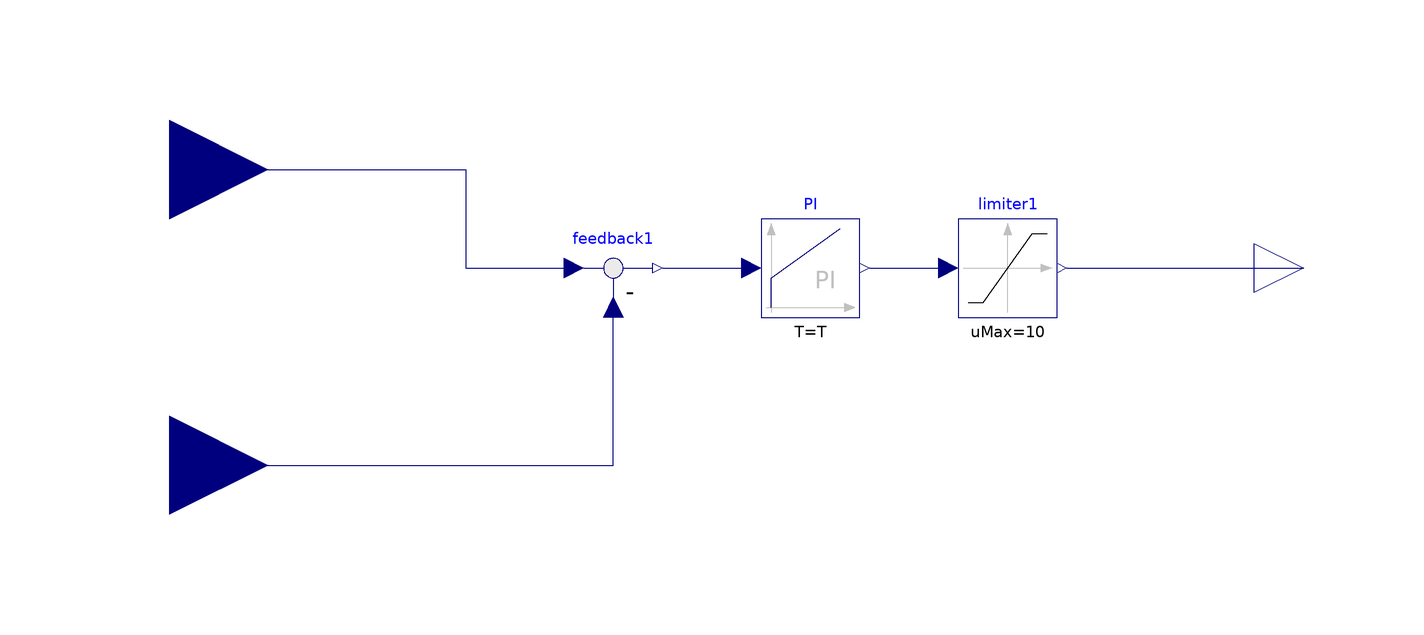

Above is the diagram view of the following Modelica model: its components placed by their Placement annotations and its connect equations drawn as lines.

model ControlStandAlone "PI control, implemented purely in Modelica (no RPC needed)"
  extends PIControlDemo.ControlPartial;
  Modelica.Blocks.Nonlinear.Limiter limiter1(limitsAtInit = true, uMax = 10, uMin = 0)  annotation(
    Placement(visible = true, transformation(origin = {50, 0}, extent = {{-10, -10}, {10, 10}}, rotation = 0)));
  Modelica.Blocks.Continuous.PI PI(T = T, initType = Modelica.Blocks.Types.Init.InitialState, k = k, x_start = 0)  annotation(
    Placement(visible = true, transformation(origin = {10, 0}, extent = {{-10, -10}, {10, 10}}, rotation = 0)));
  Modelica.Blocks.Math.Feedback feedback1 annotation(
    Placement(visible = true, transformation(origin = {-30, 0}, extent = {{-10, -10}, {10, 10}}, rotation = 0)));
equation
  connect(ym, feedback1.u2) annotation(
    Line(points = {{-120, -40}, {-30, -40}, {-30, -8}, {-30, -8}}, color = {0, 0, 127}));
  connect(ysp, feedback1.u1) annotation(
    Line(points = {{-120, 20}, {-60, 20}, {-60, 0}, {-38, 0}, {-38, 0}}, color = {0, 0, 127}));
  connect(limiter1.y, u) annotation(
    Line(points = {{62, 0}, {102, 0}, {102, 0}, {110, 0}}, color = {0, 0, 127}));
  connect(PI.y, limiter1.u) annotation(
    Line(points = {{22, 0}, {38, 0}, {38, 0}, {38, 0}}, color = {0, 0, 127}));
  connect(feedback1.y, PI.u) annotation(
    Line(points = {{-20, 0}, {-4, 0}, {-4, 0}, {-2, 0}}, color = {0, 0, 127}));

end ControlStandAlone;